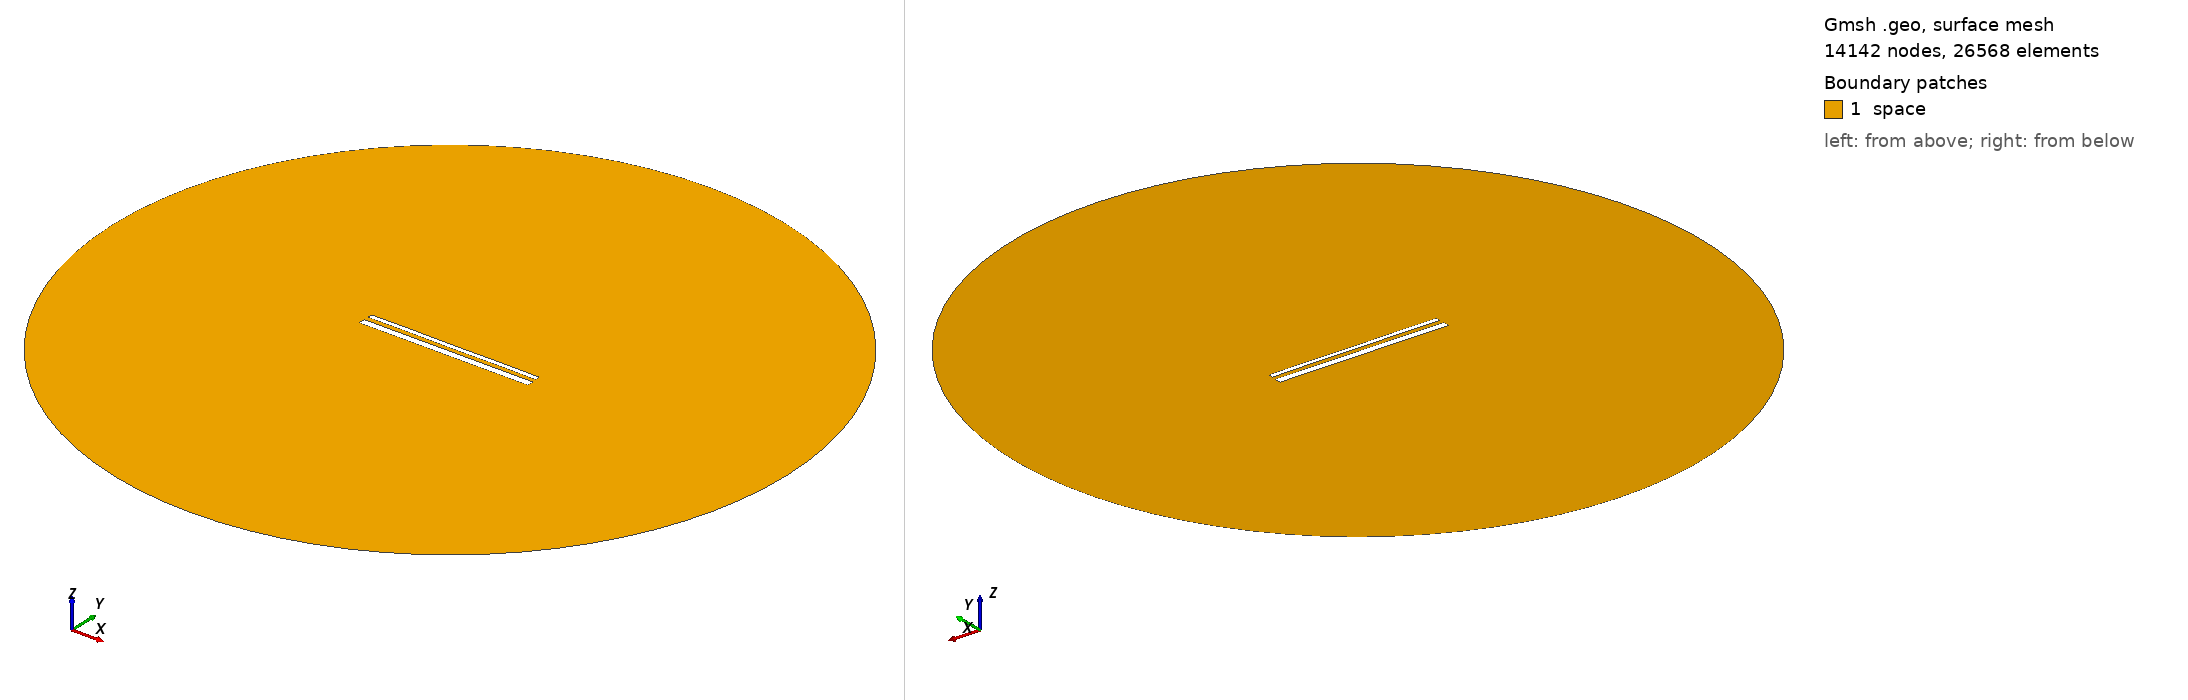

Gmsh geometry script, surface-meshed: 14142 nodes, 26568 surface elements. Boundary patches (legend numbers): 1 space. Left view from above one corner, right view from below the opposite corner. Legend entries are the model's physical surfaces. The drawing asked Gmsh for element sizes between 1% and 20% of the model's largest extent; the script's own settings can give other sizes.

=== 15189.geo (drawn) ===
//---------------------------------------
// Geometry kernel
//---------------------------------------

SetFactory("OpenCASCADE");



//---------------------------------------
// Parameters of the geometry
//---------------------------------------

// Overetch of the upper plate
overetch = 0.5;

// Distance between the plates
distance = 2.5;

// Discretization over the x axis (for the deformation)
nx = 50; 

// Length of the plate
L = 100 - overetch; 

// Number of modes
n = 4; 

// 1st mode coefficient
coeff(1) = -0.075;
beta(1) = 0.596864 * 3.1415926535 / L;

// 2nd mode coefficient
coeff(2) = 0.0;
beta(2) = 1.49418 * 3.1415926535 / L;

// 3rd mode coefficient
coeff(3) = 0.0;
beta(3) = 2.50025 * 3.1415926535 / L;

// 4th mode coefficient
coeff(4) = 0.07499999999999998;
beta(4) = 3.49999 * 3.1415926535 / L;



//---------------------------------------
// Upper plate (deformed rectangle)
//---------------------------------------

// Coordiantes of the upper plate
xmin = -50;
xmax = 50 - overetch;

// Height of the upper plate
yheight = 4 - 2 * overetch;

// Indexes of the points
UpperID[] = {};
LowerID[] = {};
LeftID[] = {};
RightID[] = {};

// Point index
p = 1;

// Horizontal edges
For i In {1:nx}
    x = xmin + (i-1)*(xmax - xmin)/(nx-1);

    y_bottom = distance / 2 + overetch;
    For j In {1:n}
        C = (Cosh(beta(j)*L) + Cos(beta(j)*L)) / (Sinh(beta(j)*L) + Sin(beta(j)*L));
        y_bottom  = y_bottom + coeff(j) * (Cosh(beta(j)*(x+50)) - Cos(beta(j)*(x+50)) - C * (Sinh(beta(j)*(x+50)) - Sin(beta(j)*(x+50))));
    EndFor

    y_top = y_bottom + yheight;

    Point(p) = {x, y_top, 0, 1.0};
    UpperID[i] = p;
    p = p + 1;

    Point(p) = {x, y_bottom, 0, 1.0};
    LowerID[i] = p;
    p = p + 1;
EndFor

// Create point lists
UpperPts[] = {}; LowerPts[] = {};
For i In {1:nx}
  UpperPts[] += {UpperID[i]};
  LowerPts[] += {LowerID[i]};
EndFor

// Build splines
Spline(1) = {UpperPts[]};
Spline(2) = {LowerPts[]};
Line(3) = {LowerPts[nx-1], UpperPts[nx-1]};
Line(4) = {LowerPts[0], UpperPts[0]};

// Build the plane surface
Curve Loop(1) = {2, 3, -1, -4};
Plane Surface(1) = {1};



//---------------------------------------
// Lower plate (rectangle)
//---------------------------------------

// Vertices
Point(1001) = {-50, -1, 0, 1.0};
Point(1002) = { 50, -1, 0, 1.0};
Point(1003) = { 50,  -5, 0, 1.0};
Point(1004) = {-50,  -5, 0, 1.0};

// Edges
Line(5) = {1001, 1002};
Line(6) = {1002, 1003};
Line(7) = {1003, 1004};
Line(8) = {1004, 1001};

// Plane surface
Line Loop(2) = {5, 6, 7, 8};
Plane Surface(2) = {2}; 



//---------------------------------------
// Outer (fictious) boundary
//---------------------------------------

// Points
Point(1005) = {0, 0, 0};       // Center
Point(1006) = {200, 0, 0};     // Start point
Point(1007) = {0, 200, 0};     // 90 degrees
Point(1008) = {-200, 0, 0};    // 180 degrees
Point(1009) = {0, -200, 0};    // 270 degrees

// Circle arcs (each needs start, center, end)
Circle(9) = {1006, 1005, 1007};
Circle(10) = {1007, 1005, 1008};
Circle(11) = {1008, 1005, 1009};
Circle(12) = {1009, 1005, 1006};

// Plane surface for the entire domain
Curve Loop(3) = {9, 10, 11, 12};
Surface(3) = {3};

// Subtract the plates from the whole domain to obtain the actual domain where we want to solve the equations
BooleanDifference{ Surface{3}; Delete; }{ Surface{1}; Surface{2}; Delete; }




//---------------------------------------
// Transfinite Lines/Curves
//---------------------------------------

// Set the number of points on the boundaries
r = 7;

// Plates
Transfinite Curve {1, 2} = 50*r Using Progression 1;
Transfinite Curve {3, 4} = 2*r Using Progression 1;
Transfinite Line {5, 7} = 50*r Using Progression 1;
Transfinite Line {6, 8} = 2*r Using Progression 1;

// Outer boundary
Transfinite Line {9, 10, 11, 12} = 20 Using Progression 1;



//---------------------------------------
// Physical groups
//---------------------------------------                

// Physical curves (boundaries)
Physical Line("force_segment", 10) = {2};
Physical Line("upper_plate", 11) = {1, 3, 4};
Physical Line("lower_plate", 12) = {5, 6, 7, 8};
Physical Line("boundary", 20) = {9, 10, 11, 12};

// Physical Surfaces
Physical Surface("space", 30) = {3};



//---------------------------------------
// 6. Generate the Mesh
//---------------------------------------

// 2D mesh generation
Mesh 2;
